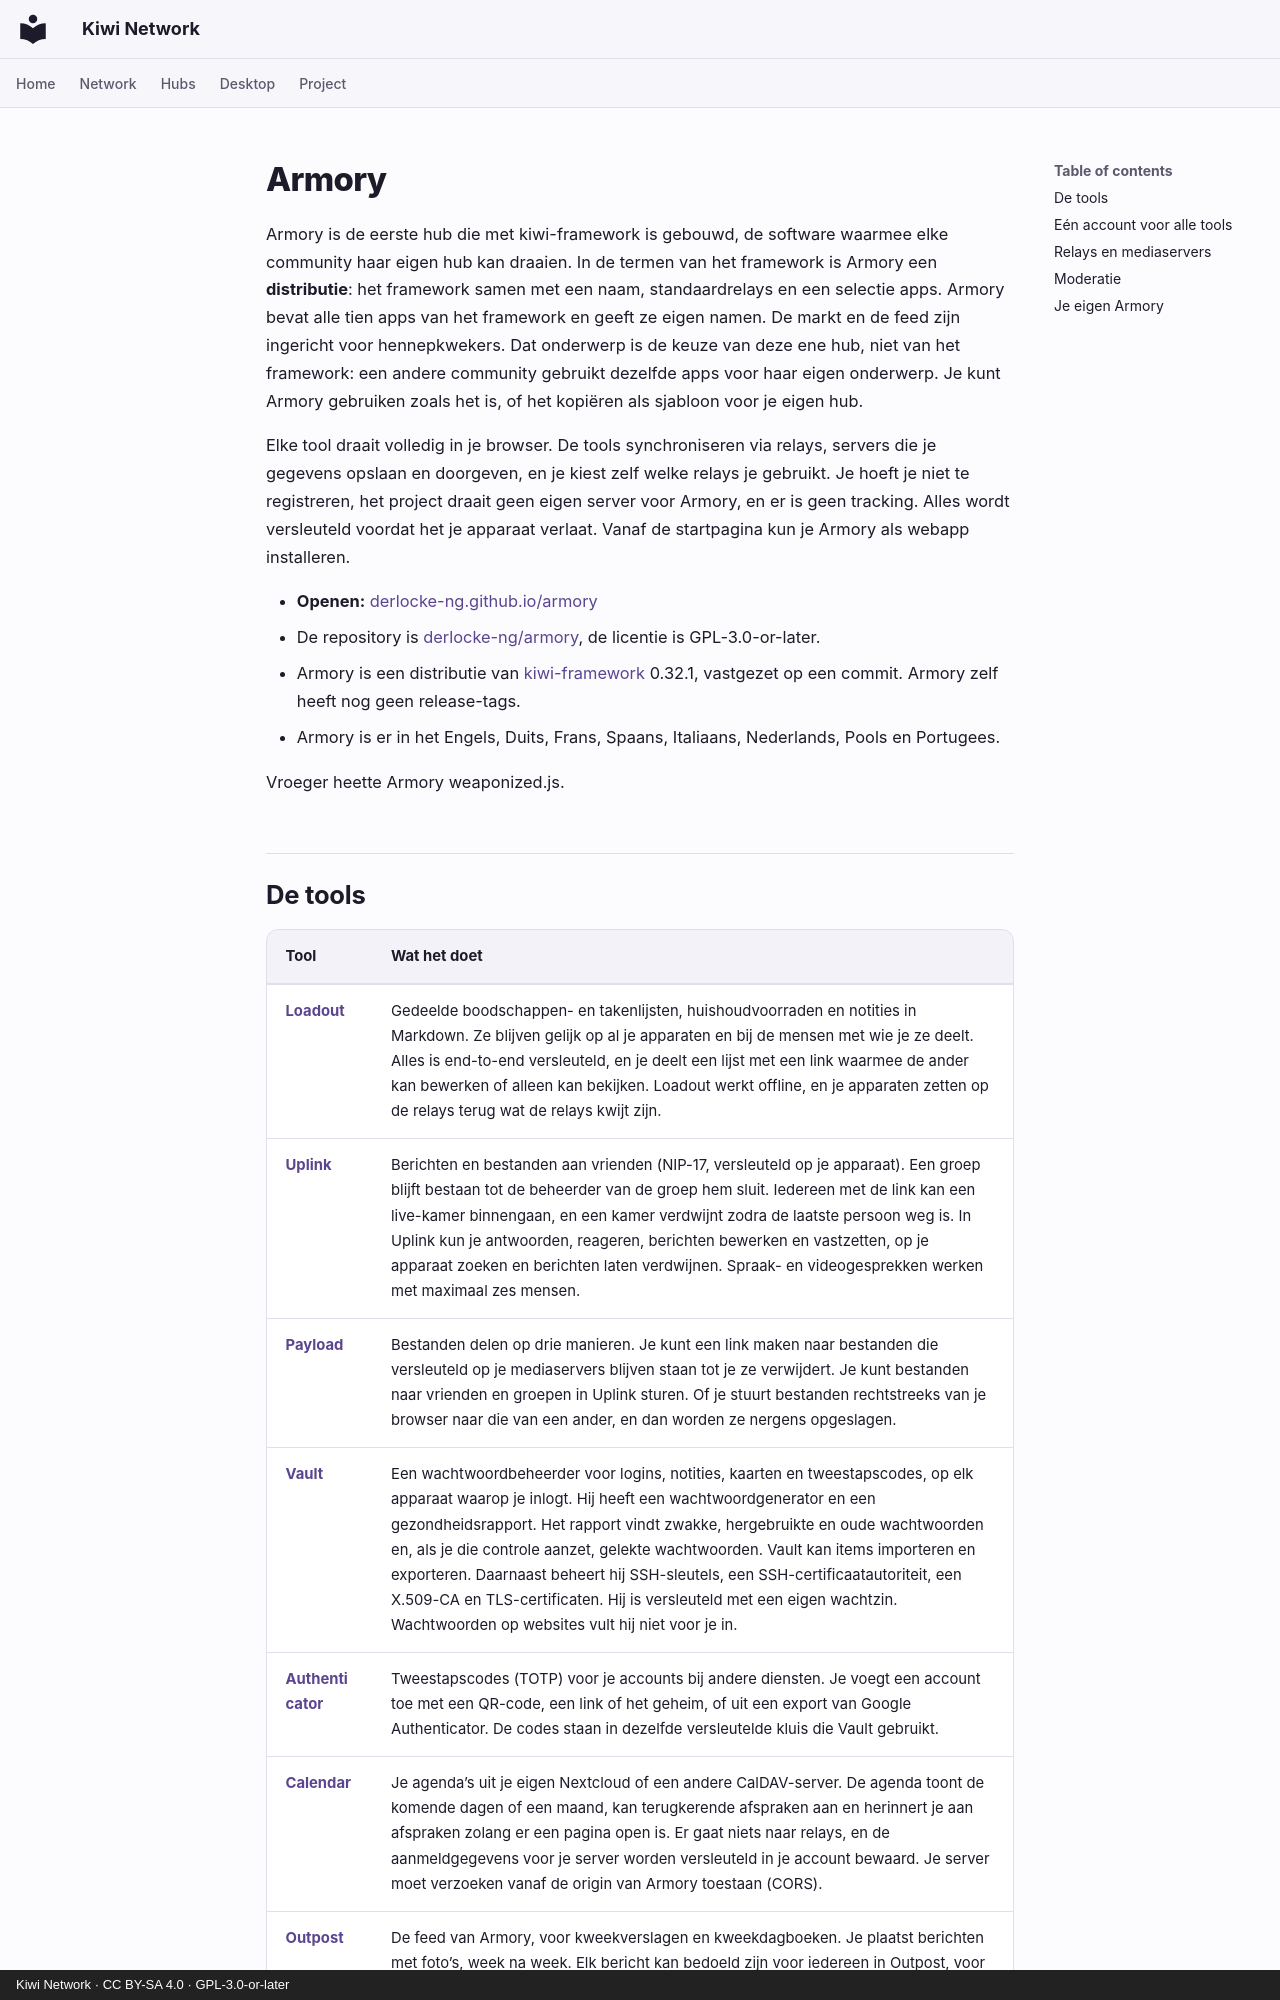

repository: derlocke-ng/kiwi-network · page: people/armory.nl/index.html · generator: mkdocs · copyright: Kiwi Network · CC BY-SA 4.0 · GPL-3.0-or-later

# Armory

Armory is de eerste hub die met kiwi-framework is gebouwd, de software waarmee
elke community haar eigen hub kan draaien. In de termen van het framework is
Armory een **distributie**: het framework samen met een naam, standaardrelays en
een selectie apps. Armory bevat alle tien apps van het framework en geeft ze
eigen namen. De markt en de feed zijn ingericht voor hennepkwekers. Dat
onderwerp is de keuze van deze ene hub, niet van het framework: een andere
community gebruikt dezelfde apps voor haar eigen onderwerp. Je kunt Armory
gebruiken zoals het is, of het kopiëren als sjabloon voor je eigen hub.

Elke tool draait volledig in je browser. De tools synchroniseren via relays,
servers die je gegevens opslaan en doorgeven, en je kiest zelf welke relays je
gebruikt. Je hoeft je niet te registreren, het project draait geen eigen server
voor Armory, en er is geen tracking. Alles wordt versleuteld voordat het je apparaat
verlaat. Vanaf de startpagina kun je Armory als webapp installeren.

- **Openen:** [derlocke-ng.github.io/armory](https://derlocke-ng.github.io/armory/)
- De repository is [derlocke-ng/armory](https://github.com/derlocke-ng/armory),
  de licentie is GPL-3.0-or-later.
- Armory is een distributie van [kiwi-framework](index.md) 0.32.1, vastgezet op
  een commit. Armory zelf heeft nog geen release-tags.
- Armory is er in het Engels, Duits, Frans, Spaans, Italiaans, Nederlands, Pools
  en Portugees.

Vroeger heette Armory weaponized.js.
